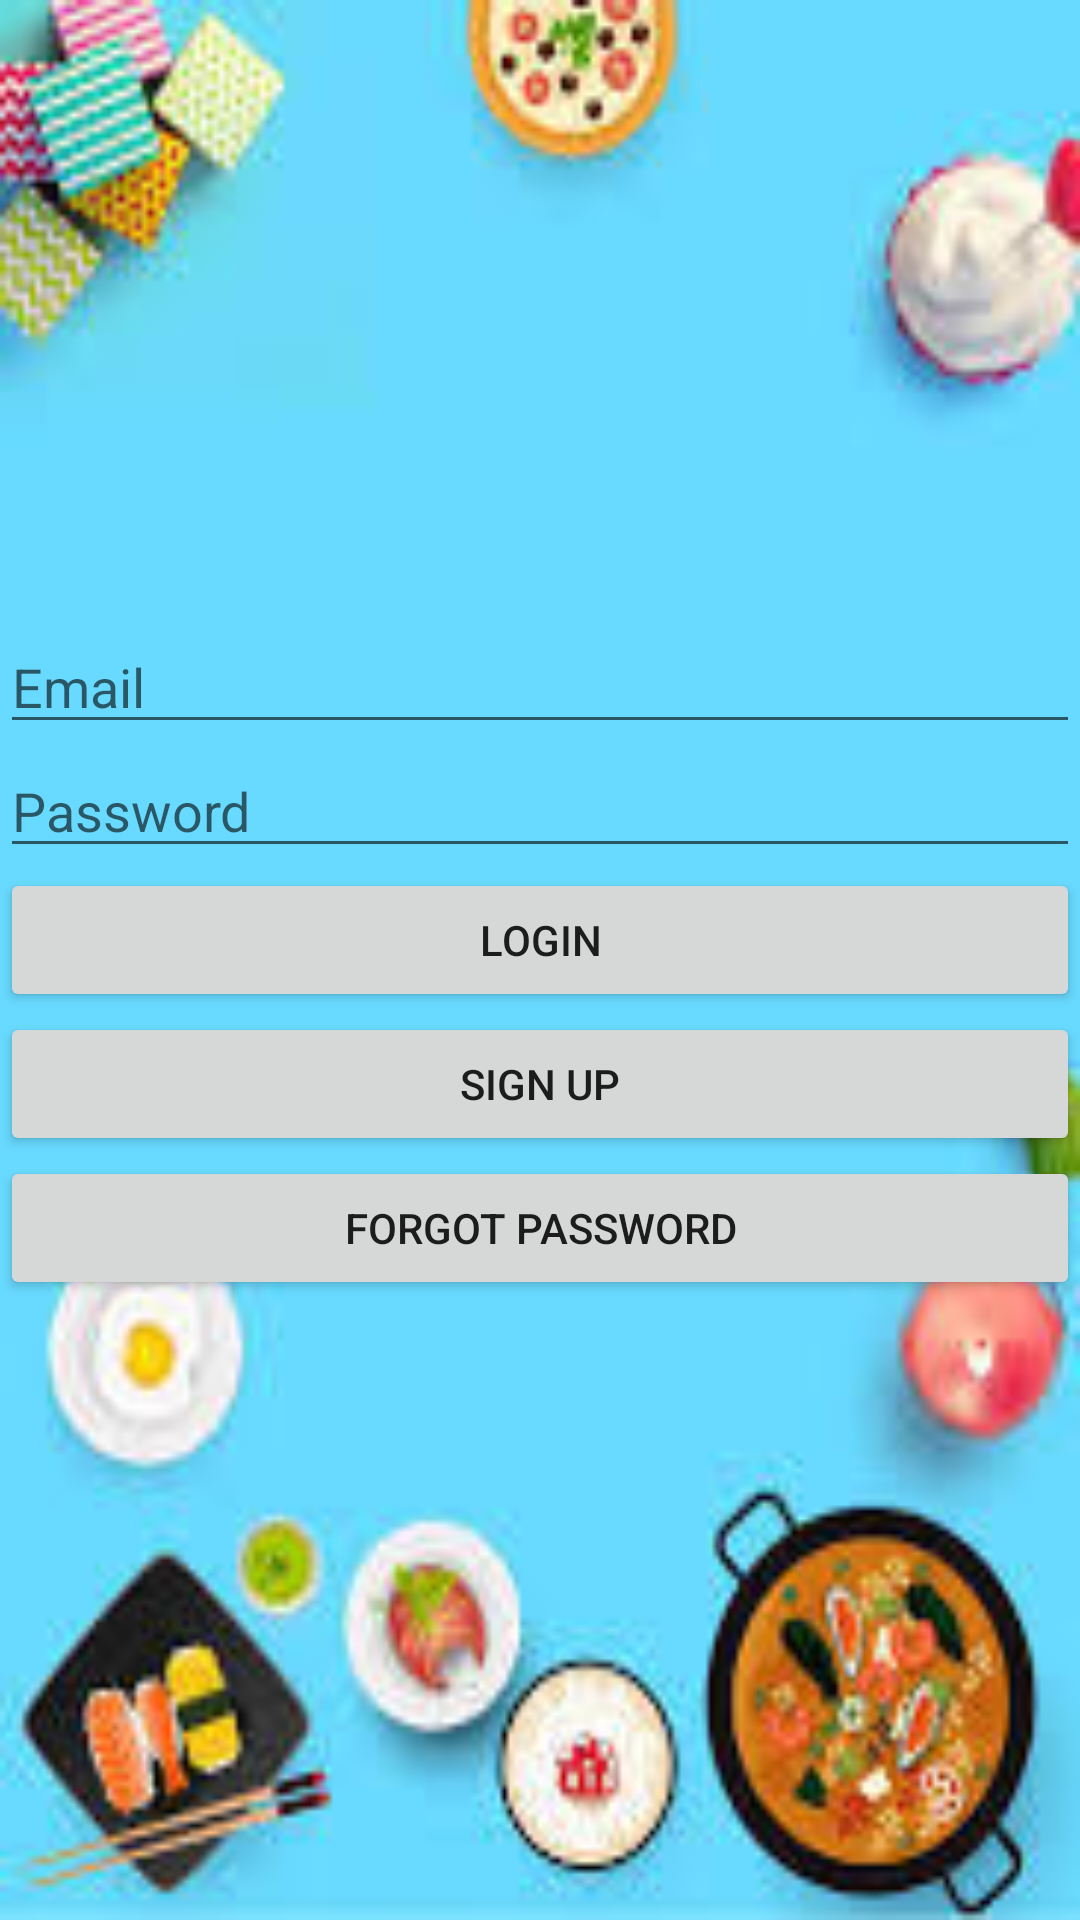

Reconstruct the res/layout file that produces this screen, plus the resources it refers to.
<!-- AndroidManifest.xml: application theme Theme.Practice1 -->
<!-- res/layout/fragment_loginfragment.xml -->
<?xml version="1.0" encoding="utf-8"?>
<RelativeLayout xmlns:android="http://schemas.android.com/apk/res/android"
    xmlns:app="http://schemas.android.com/apk/res-auto"
    xmlns:tools="http://schemas.android.com/tools"
    android:id="@+id/main"
    android:layout_width="match_parent"
    android:layout_height="match_parent">

    <LinearLayout
        android:layout_width="match_parent"
        android:layout_height="match_parent"
        android:background="@drawable/loginback"
        android:gravity="center"
        android:orientation="vertical"
        android:scaleType="center">

        <EditText
            android:id="@+id/email"
            android:layout_width="match_parent"
            android:layout_height="wrap_content"
            android:hint="Email"
            android:inputType="textEmailAddress" />

        <EditText
            android:id="@+id/password"
            android:layout_width="match_parent"
            android:layout_height="wrap_content"
            android:hint="Password"
            android:inputType="textPassword" />

        <Button
            android:id="@+id/login_button"
            android:layout_width="match_parent"
            android:layout_height="wrap_content"
            android:onClick="onLoginClick"
            android:text="Login" />

        <Button
            android:id="@+id/sign_up_button"
            android:layout_width="match_parent"
            android:layout_height="wrap_content"
            android:onClick="onSignUpClick"
            android:text="Sign Up" />

        <Button
            android:id="@+id/forget_password_button"
            android:layout_width="match_parent"
            android:layout_height="wrap_content"
            android:onClick="onForgetPasswordClick"
            android:text="Forgot Password" />
    </LinearLayout>

    <FrameLayout
        android:id="@+id/fragment_container"
        android:layout_width="match_parent"
        android:layout_height="match_parent" />
</RelativeLayout>
<!-- resources referenced by this layout -->
<resources>
  <!-- drawable loginback: jpg bitmap (drawable, 10127 bytes) -->
  <style name="Theme.Practice1" parent="Theme.MaterialComponents.DayNight.NoActionBar">
          
          <item name="colorPrimary">@color/purple_500</item>
          <item name="colorPrimaryVariant">@color/purple_700</item>
          <item name="colorOnPrimary">@color/white</item>
          
          <item name="colorSecondary">@color/teal_200</item>
          <item name="colorSecondaryVariant">@color/teal_700</item>
          <item name="colorOnSecondary">@color/black</item>
          
          <item name="android:statusBarColor">?attr/colorPrimary</item>
  
          
      </style>
  <color name="purple_500">#FF6200EE</color>
  <color name="purple_700">#FF3700B3</color>
  <color name="white">#FFFFFFFF</color>
  <color name="teal_200">#FF03DAC5</color>
  <color name="teal_700">#FF018786</color>
  <color name="black">#000000</color>
</resources>
